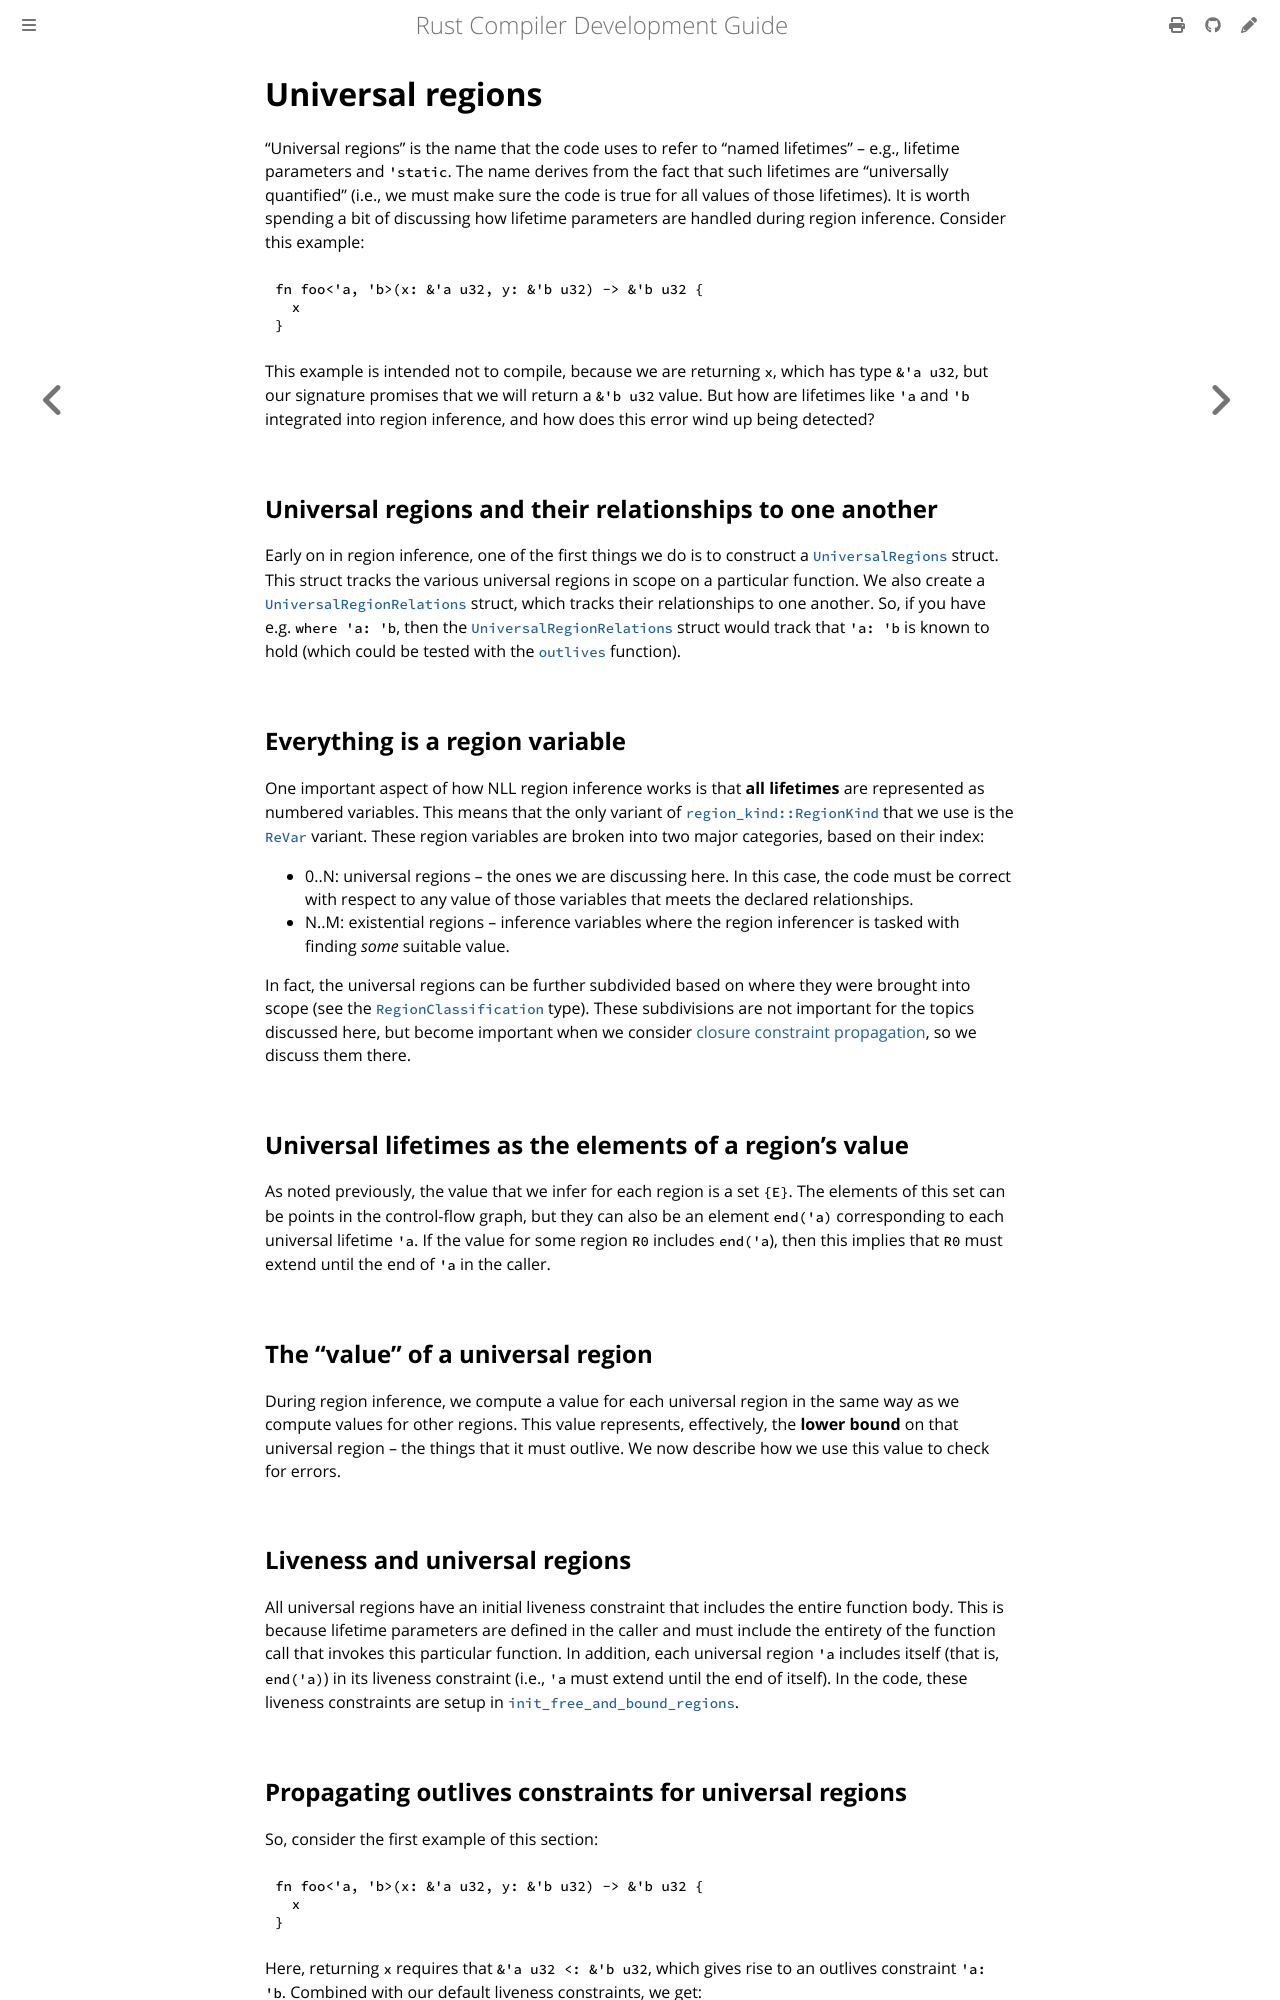

repository: rust-lang/rustc-dev-guide · page: borrow-check/region-inference/lifetime-parameters.html · generator: mdbook

# Universal regions

"Universal regions" is the name that the code uses to refer to "named
lifetimes" -- e.g., lifetime parameters and `'static`. The name
derives from the fact that such lifetimes are "universally quantified"
(i.e., we must make sure the code is true for all values of those
lifetimes).
It is worth spending a bit of discussing how lifetime
parameters are handled during region inference.
Consider this example:

```rust,ignore
fn foo<'a, 'b>(x: &'a u32, y: &'b u32) -> &'b u32 {
  x
}
```

This example is intended not to compile, because we are returning `x`,
which has type `&'a u32`, but our signature promises that we will return a `&'b u32` value.
But how are lifetimes like `'a` and `'b` integrated into region inference,
and how does this error wind up being detected?

## Universal regions and their relationships to one another

Early on in region inference,
one of the first things we do is to construct a [`UniversalRegions`] struct.
This struct tracks the various universal regions in scope on a particular function.
We also create a [`UniversalRegionRelations`] struct, which tracks their
relationships to one another.
So, if you have e.g. `where 'a: 'b`,
then the [`UniversalRegionRelations`] struct would track that `'a: 'b` is
known to hold (which could be tested with the [`outlives`] function).

[`UniversalRegions`]: https://doc.rust-lang.org/nightly/nightly-rustc/rustc_borrowck/universal_regions/struct.UniversalRegions.html
[`UniversalRegionRelations`]: https://doc.rust-lang.org/nightly/nightly-rustc/rustc_borrowck/type_check/free_region_relations/struct.UniversalRegionRelations.html
[`outlives`]: https://doc.rust-lang.org/nightly/nightly-rustc/rustc_borrowck/type_check/free_region_relations/struct.UniversalRegionRelations.html#method.outlives

## Everything is a region variable

One important aspect of how NLL region inference works is that **all
lifetimes** are represented as numbered variables.
This means that the only variant of [`region_kind::RegionKind`] that we use is the [`ReVar`]
variant.
These region variables are broken into two major categories,
based on their index:

[`region_kind::RegionKind`]: https://doc.rust-lang.org/nightly/nightly-rustc/rustc_type_ir/region_kind/enum.RegionKind.html
[`ReVar`]: https://doc.rust-lang.org/nightly/nightly-rustc/rustc_type_ir/region_kind/enum.RegionKind.html#variant.ReVar

- 0..N: universal regions -- the ones we are discussing here.
  In this case, the code must be correct with respect to any value of those
  variables that meets the declared relationships.
- N..M: existential regions -- inference variables where the region
  inferencer is tasked with finding *some* suitable value.

In fact, the universal regions can be further subdivided based on
where they were brought into scope (see the [`RegionClassification`] type).
These subdivisions are not important for the topics discussed here,
but become important when we consider [closure constraint propagation](./closure-constraints.md),
so we discuss them there.

[`RegionClassification`]: https://doc.rust-lang.org/nightly/nightly-rustc/rustc_borrowck/universal_regions/enum.RegionClassification.html#variant.Local

## Universal lifetimes as the elements of a region's value

As noted previously, the value that we infer for each region is a set `{E}`.
The elements of this set can be points in the control-flow graph,
but they can also be an element `end('a)` corresponding to each universal lifetime `'a`.
If the value for some region `R0` includes `end('a`),
then this implies that `R0` must extend until the end of `'a` in the caller.

## The "value" of a universal region

During region inference,
we compute a value for each universal region in the same way as we compute values for other regions.
This value represents, effectively,
the **lower bound** on that universal region -- the things that it must outlive.
We now describe how we use this value to check for errors.

## Liveness and universal regions

All universal regions have an initial liveness constraint that includes the entire function body.
This is because lifetime parameters are defined in the caller and must include the entirety of the
function call that invokes this particular function.
In addition, each universal region `'a` includes itself (that is, `end('a)`) in its
liveness constraint (i.e., `'a` must extend until the end of
itself).
In the code, these liveness constraints are setup in [`init_free_and_bound_regions`].

[`init_free_and_bound_regions`]: https://doc.rust-lang.org/nightly/nightly-rustc/rustc_borrowck/region_infer/struct.RegionInferenceContext.html#method.init_free_and_bound_regions
